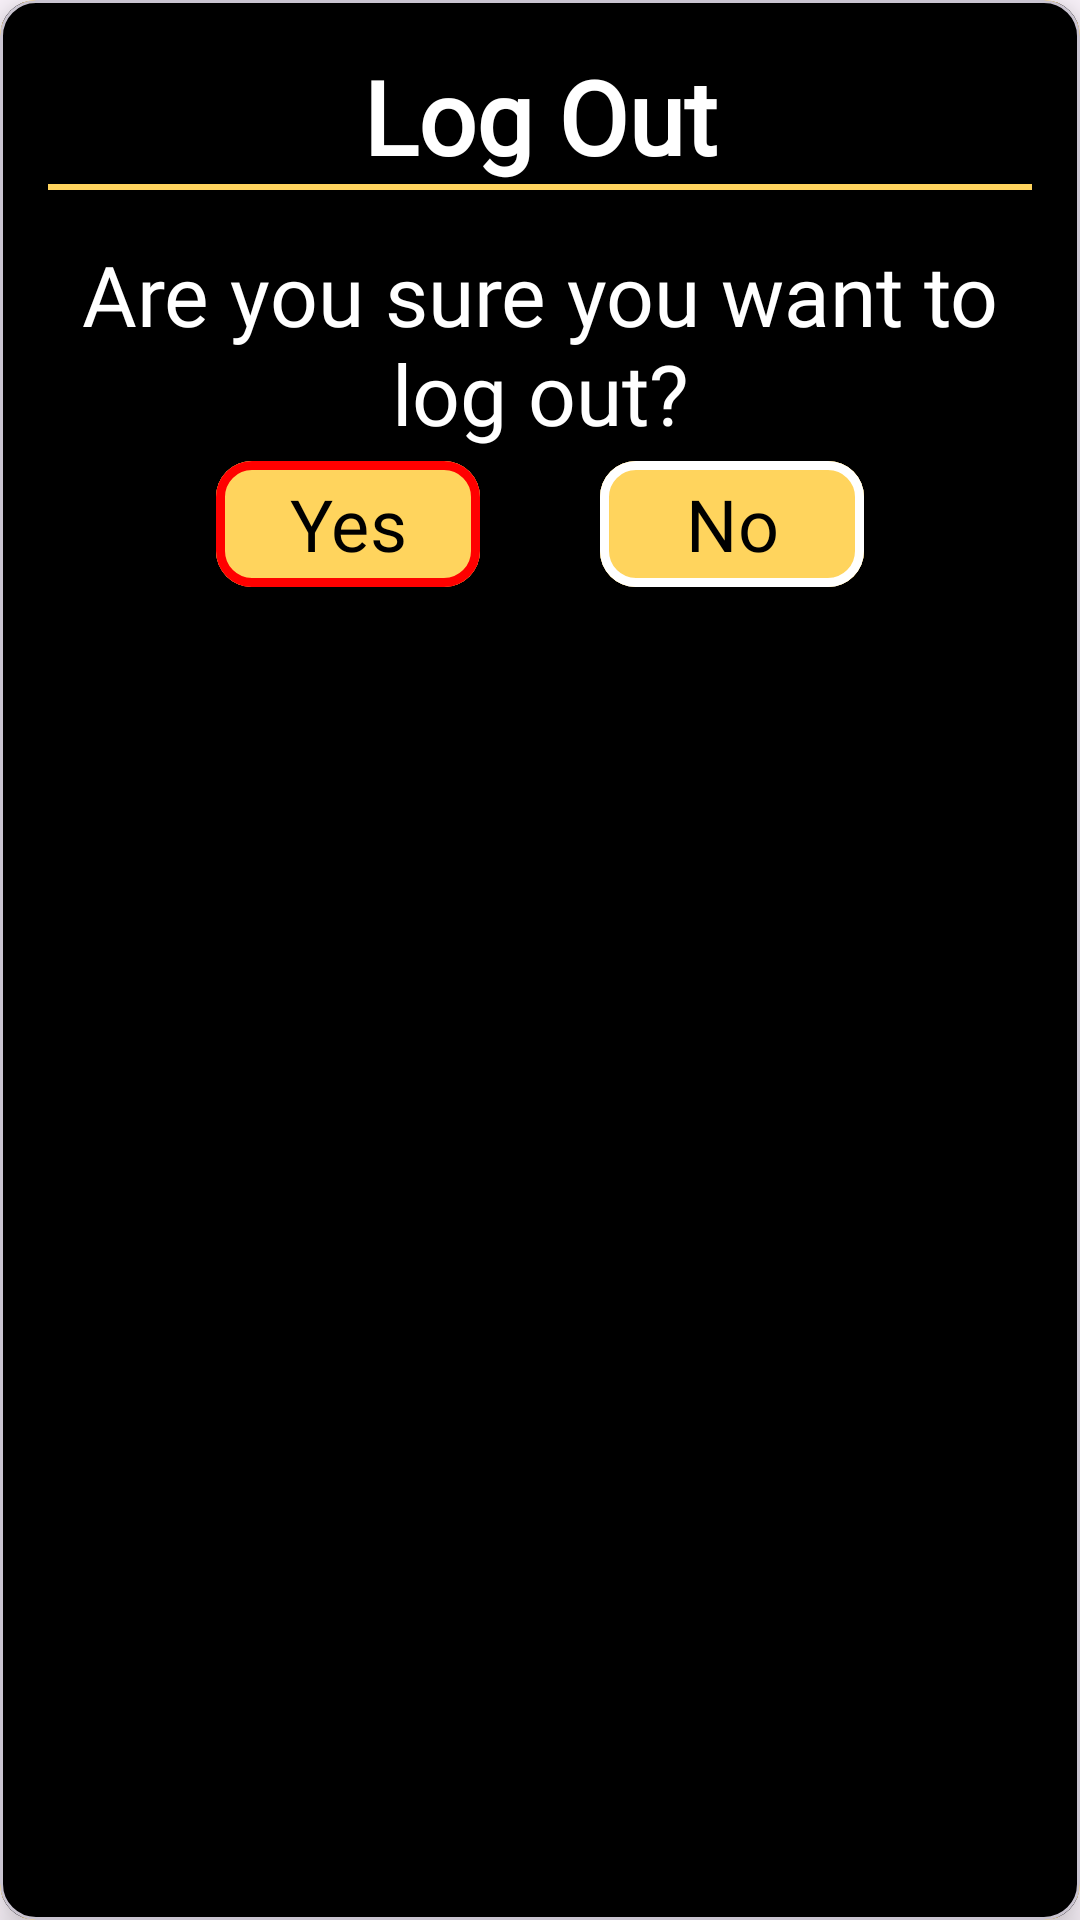

Android layout source for this screen:
<!-- AndroidManifest.xml: application theme Theme.PayHive -->
<!-- res/layout/dialog_logout.xml -->
<?xml version="1.0" encoding="utf-8"?>
<com.google.android.material.card.MaterialCardView xmlns:android="http://schemas.android.com/apk/res/android"
    xmlns:app="http://schemas.android.com/apk/res-auto"
    android:layout_width="match_parent"
    android:layout_height="wrap_content"
    android:padding="28dp"
    android:background="@color/Background"
    app:cardElevation="8dp">

    <LinearLayout
        android:layout_width="match_parent"
        android:layout_height="match_parent"
        android:orientation="vertical"
        android:background="@drawable/rectangle_background"
        android:padding="16dp">

        <TextView
            android:id="@+id/title"
            android:layout_width="match_parent"
            android:layout_height="wrap_content"
            android:textSize="34sp"
            android:fontFamily="@font/baloo"
            android:textStyle="bold"
            android:gravity="center"
            android:textColor="@color/white"
            android:text="Log Out" />

        <View
            android:layout_width="match_parent"
            android:layout_height="2dp"
            android:background="@color/Honey"
            android:layout_marginBottom="16dp" />

        <TextView
            android:layout_width="match_parent"
            android:layout_height="wrap_content"
            android:textSize="28sp"
            android:fontFamily="@font/baloo"
            android:gravity="center"
            android:textColor="@android:color/white"
            android:text="Are you sure you want to log out?" />

        <LinearLayout
            android:layout_width="wrap_content"
            android:layout_height="wrap_content"
            android:layout_gravity="center">

            <com.google.android.material.button.MaterialButton
                android:id="@+id/yes_button"
                android:layout_width="wrap_content"
                android:layout_height="50dp"
                android:text="Yes"
                android:textSize="24sp"
                android:textColor="@color/black"
                android:fontFamily="@font/baloo"
                android:backgroundTint="@color/Honey"
                android:paddingVertical="0sp"
                app:cornerRadius="12sp"
                app:strokeColor="@color/red"
                app:strokeWidth="3dp"
                android:layout_marginHorizontal="20dp" />

            <com.google.android.material.button.MaterialButton
                android:id="@+id/no_button"
                android:layout_width="wrap_content"
                android:layout_height="50dp"
                android:text="No"
                android:textSize="24sp"
                android:textColor="@color/black"
                android:fontFamily="@font/baloo"
                android:backgroundTint="@color/Honey"
                android:paddingVertical="0sp"
                app:cornerRadius="12sp"
                app:strokeColor="@color/white"
                app:strokeWidth="3dp"
                android:layout_marginHorizontal="20dp" />
        </LinearLayout>


    </LinearLayout>

</com.google.android.material.card.MaterialCardView>
<!-- resources referenced by this layout -->
<resources>
  <color name="Background">#252525</color>
  <color name="Honey">#FFD45D</color>
  <color name="black">#FF000000</color>
  <color name="red">#FF0000</color>
  <color name="white">#FFFFFFFF</color>
  <!-- drawable rectangle_background (drawable) -->
  <shape xmlns:android="http://schemas.android.com/apk/res/android">
      <solid android:color="@color/black" />
      <corners android:radius="8dp" />
      <stroke android:color="@color/Honey" android:width="1dp" />
  </shape>
  <style name="Theme.PayHive" parent="Base.Theme.PayHive">
  
      </style>
  <style name="Base.Theme.PayHive" parent="Theme.Material3.Light.NoActionBar">
  
          
          <item name="colorPrimary">@color/Background</item>
      </style>
</resources>
